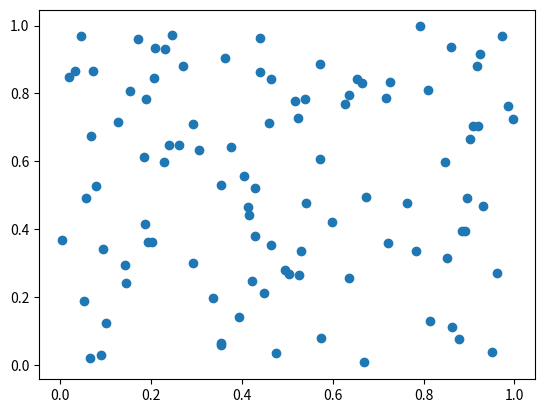

Here is the Python script that generated this plot:
import numpy as np
import matplotlib.pyplot as plt


class MyRand:
    def __init__(self, seed):
        self.A = 48271
        self.M = 2 ** 31 - 1
        self.seed = seed

    def rand(self, n):
        random_list = []
        for i in range(n):
            self.seed = (self.A * self.seed + 1) % self.M
            random_list.append(self.seed / self.M)
        return np.array(random_list)


if __name__ == "__main__":

    my_rand = MyRand(seed=123)
    x = my_rand.rand(n=100)
    y = my_rand.rand(n=100)

    plt.scatter(x, y)
    plt.show()